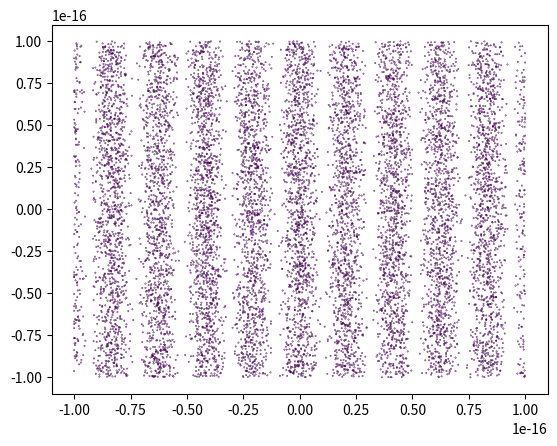

Write the Python code that produced this figure.
# 雙狹縫干涉實驗模擬
from matplotlib import pyplot as plt
import numpy as np

lim_top = 1e-16
lim_bottom = -1e-16
lim_total = 1000
hbar = 6.62607015e-34


def new_shot(xes, dots=lim_total):
    # a = lim_top - lim_bottom
    # p = xes
    # psi_p ** 2 = (a/(2*pi*hbar)) * (1+cos(p*a/hbar))
    a = lim_top - lim_bottom
    prob = (a / (2 * np.pi * hbar)) * (1. + np.cos(xes * a / hbar))
    _x = np.random.choice(xes, dots, p=prob/np.sum(prob))
    plt.scatter(_x, np.random.uniform(lim_bottom, lim_top, _x.shape), s=0.1, c=np.zeros((len(_x),)))


new_shot(np.linspace(lim_bottom, lim_top, 1000), 10)
plt.show()
new_shot(np.linspace(lim_bottom, lim_top, 1000), 100)
plt.show()
new_shot(np.linspace(lim_bottom, lim_top, 1000), 1000)
plt.show()
new_shot(np.linspace(lim_bottom, lim_top, 1000), 10000)
plt.show()
